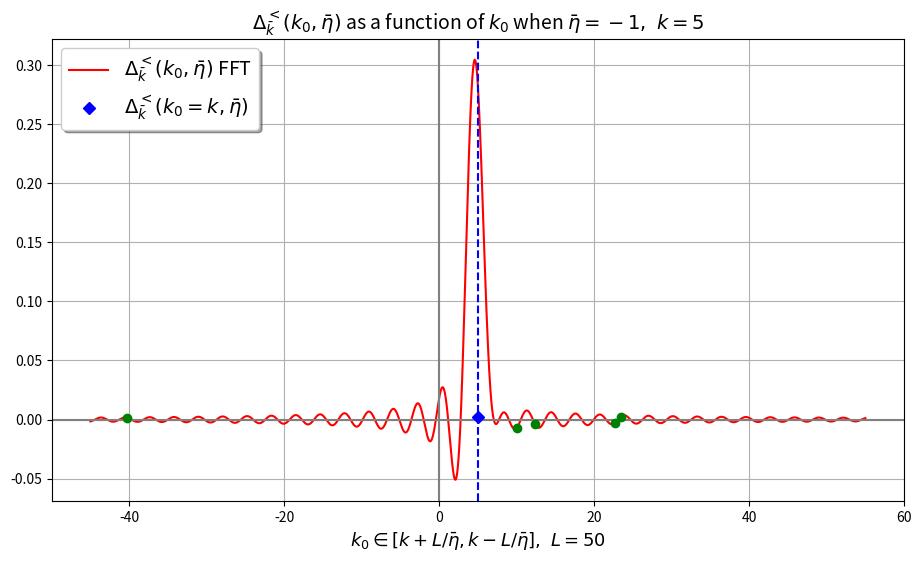
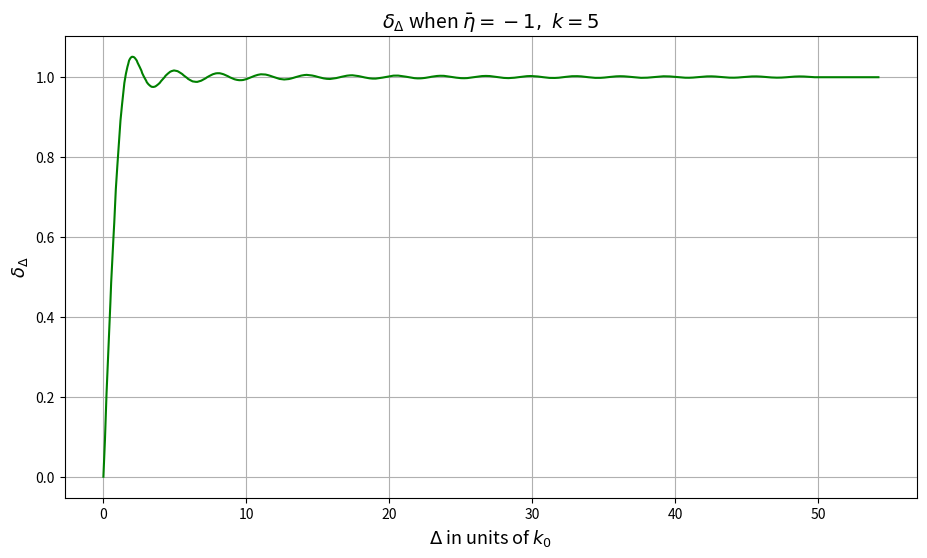
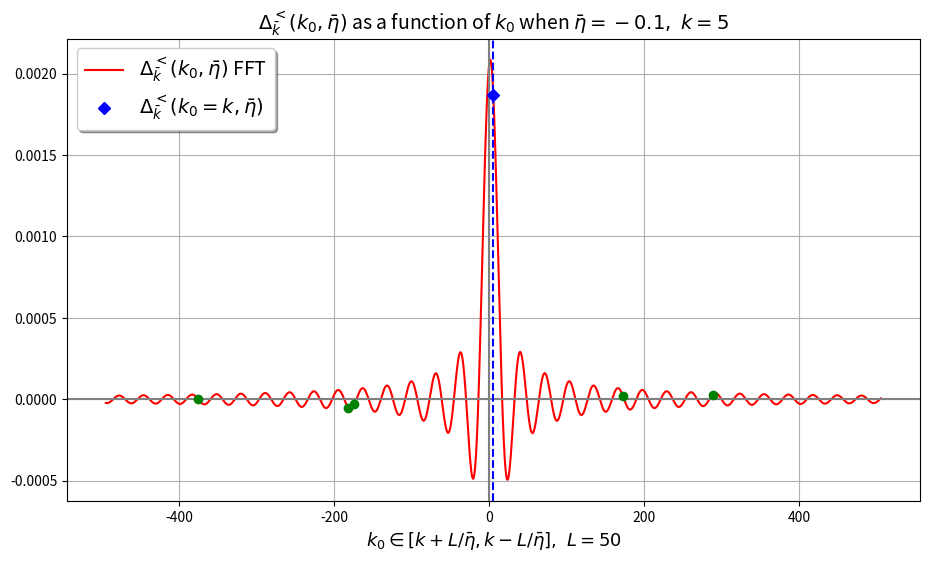
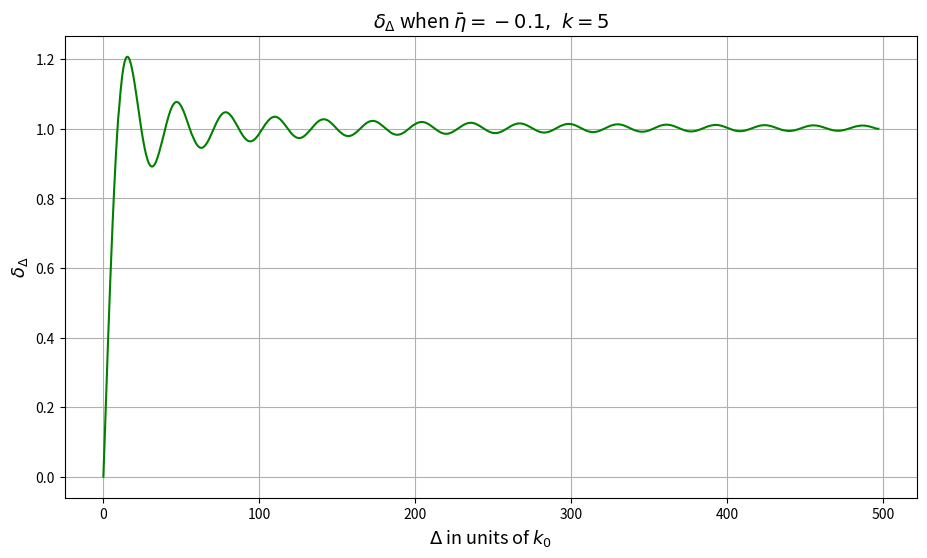

Generate these figures, in order, with matplotlib:
# -*- coding: utf-8 -*-
"""
Created on Mon Jun 16 07:42:21 2025

@author: Wäinö Lehmonen
"""

import scipy as sc
import numpy as np
import matplotlib.pyplot as plt
import random


# ---SETTINGS---

# constants (m/H <= 3/2 for real nu; for plotting pick m/H = small like 0.01)
m = 0.01  # mass of field
H = 1  # Hubble rate
d = 4  # dimension

k = 5  # norm of k bar in [0, inf)
eta = -0.1  # (etabar) mean of conformal times 1/2(eta' + eta) in (-inf, 0)
# -k*eta > 1 subhorizon
# -k*eta < 1 superhorizon

# number of data points for plotting and FFT (FFT matrix is N by N)
N = 4000

L = 50  # limits for k0 (when eta = -1)

# --------------


nu = np.sqrt(((d - 1)/2)**2 - (m/H)**2)

print('Scale factor a =', -1/(eta*H))

# integration variable u = Delta_eta/(2eta_bar) runs over (-1, 1)
epsilon = 1e-10  # small threshold in order to avoid limit points (nan)
urange = np.linspace(-1 + epsilon, 1 - epsilon, N)


# for variable k0
def k0range(eta_bar):
    return np.linspace(L/eta_bar + k, -L/eta_bar + k, N)


def integrand_for_Delta(k_0, eta_bar, u):
    """
    This integrated over u in (-1, 1) should be Delta^<_k

    Parameters
    ----------
    k_0 : array-like
        frequency
    eta_bar : array-like
        mean of conformal times 1/2(eta' + eta)
    u : array-like
        Integration variable u = Deltaeta/etabar;
        Deltaeta = eta' - eta: conformal time difference

    Returns
    -------
    array-like
        Integrand for given values

    """
    hankel_a = sc.special.hankel1(nu, k*eta_bar*(u - 1))
    hankel_b = sc.special.hankel2(nu, -k*eta_bar*(u + 1))
    c = (1 - u**2)**(3/2)*np.exp(-1j*k_0*2*u*eta_bar)
    return np.pi/2*H**2*eta_bar**4*c*hankel_a*hankel_b


def Delta_benchmark_integral(k_0, eta_bar):
    """
    Uses scipy quad to evaluate the integral for Delta at given points

    Parameters
    ----------
    k_0 : float
        frequency
    eta_bar : array-like
        mean of conformal times

    Returns
    -------
    array-like
        Delta at given points

    """
    I_Re = lambda u: integrand_for_Delta(k_0, eta_bar, u).real
    I_Im = lambda u: integrand_for_Delta(k_0, eta_bar, u).imag
    return sc.integrate.quad(I_Re, -1, 1)[0] \
        - 1j*sc.integrate.quad(I_Im, -1, 1)[0]


integral_k = Delta_benchmark_integral(k, eta)
# print(benchmark_integral)

integrand_k = integrand_for_Delta(k, eta, urange)  # integrand at points u
# # this benchmark (for FFT) uses same u grid as the FFT (compare with scipy)
# benchmark_integral = sum(integrand_k)*(urange[1]-urange[0])
# print(benchmark_integral)


def plot_integrand(k_0, eta_bar):
    """
    Plots the integrand for delta as function of integration variable u

    Parameters
    ----------
    k_0 : array-like
        frequency
    eta_bar : float
        mean of conformal times 1/2(eta' + eta)

    Returns
    -------
    None.

    """
    # Plotting the integrand for fixed value k0
    integrand_k0 = integrand_for_Delta(k_0, eta_bar, urange)
    plt.figure()
    plt.plot(urange, integrand_k0, 'r')  # plots the real part of I
    # plt.plot(urange, integrand_k0.imag, 'b')  # imaginary part of I
    plt.title('Integrand as a function of integration variable u')
    plt.xlabel(r'$u=\frac{\Delta \eta}{2\bar{\eta}}$')
    plt.ylabel(r'$I(u, \bar{\eta}, k_0)$')
    plt.show()


# FFT matrix
def grid_for_FFT(eta_bar):
    # input matrix for FFT
    x1, y1 = np.meshgrid(urange, k0range(eta_bar))
    return np.exp(-1j*x1*2*y1*eta_bar)*(urange[1] - urange[0])


# FFT using the above defined grid
def FFT_for_G(eta_bar, u, gridmatrix):
    """
    Fourier transform of G wrt. u

    Parameters
    ----------
    eta_bar : array-like
        mean of conformal times 1/2(eta' + eta)
    u : array-like
        Integration variable u = Deltaeta/etabar;
        Deltaeta = eta' - eta: conformal time difference

    Returns
    -------
    array-like
        Fourier-transform for given values

    """
    hankel_a = sc.special.hankel1(nu, k*eta_bar*(u - 1))
    hankel_b = sc.special.hankel2(nu, -k*eta_bar*(u + 1))
    c = (1 - u**2)**(3/2)
    A = hankel_a*hankel_b*c
    return np.pi/2*H**2*eta_bar**4*np.matmul(gridmatrix, A)


# Delta at points k0range
Delta = FFT_for_G(eta, urange, grid_for_FFT(eta))


def deltaDelta(eta_bar, D, newk0range, Delta):
    newDelta = Delta[0:2*np.argmax(Delta)].real
    M = sum(newDelta)*(newk0range[1] - newk0range[0])
    omega_k = sum(newk0range*newDelta)*(newk0range[1] - newk0range[0])/M
    leftlimitindex = np.argmin(abs(newk0range - (omega_k - D)))
    rightlimitindex = np.argmin(abs(newk0range - (omega_k + D)))
    # k0range_cutright = newk0range[:rightlimitindex]
    # k0range_cut = k0range_cutright[leftlimitindex:]  # plottausta varten
    Delta_cutright = newDelta[:rightlimitindex]
    Delta_cut = Delta_cutright[leftlimitindex:]
    return sum(Delta_cut)*(newk0range[1] - newk0range[0])/M


def plot_Delta_and_deltaDelta(etas):
    for j in range(len(etas)):

        Delta = FFT_for_G(etas[j], urange, grid_for_FFT(etas[j]))
        plt.figure(figsize=(11, 6))

        plt.plot(k0range(etas[j]), Delta, 'r',
                 label=r'$\Delta^<_\bar{k}(k_0, \bar{\eta})$ FFT')

        plt.title(r'$\Delta^<_\bar k(k_0, \bar \eta)$ as a function of $k_0$'
                  r' when $\bar \eta={a},\ k={b}$'.format(a=etas[j], b=k),
                  fontsize=14)
        plt.xlabel(r'$k_0 \in \left[k+L/\bar\eta,k-L/\bar\eta \right],\ L={a}$'
                   .format(a=L), fontsize=13)

        plt.axvline(0, c='gray')  # comment out when |eta| >> 1 (out of range)
        plt.axhline(0, c='gray')

        plt.axvline(k, c='b', linestyle='--')
        plt.plot(k, integral_k, 'bD',
                 label=r'$\Delta^<_\bar{k}(k_0=k, \bar{\eta})$')

        # benchmarking for FFT
        for i in range(5):
            randk0 = random.choice(k0range(etas[j]))
            plt.plot(randk0, Delta_benchmark_integral(randk0, etas[j]), 'go')

        plt.legend(loc='upper left', fontsize=14, shadow=True)
        plt.grid()
        plt.show()
        
        newk0range = k0range(etas[j])[0:2*np.argmax(Delta)]
        
        Drange = np.linspace(0, newk0range[-1], num=1000)
        # D pienempi kuin newrange rajat

        deltajono = np.empty(len(Drange))
        for i in range(len(Drange)):
            deltajono[i] = deltaDelta(etas[j], Drange[i], newk0range, Delta)

        plt.figure(figsize=(11, 6))

        # plt.axhline(deltajono[-1], c='r', linestyle='--')
        plt.plot(Drange, deltajono, c='g')

        plt.ylabel(r'$\delta_\Delta$', fontsize=13)
        plt.xlabel(r'$\Delta$ in units of $k_0$', fontsize=13)
        plt.title(r'$\delta_\Delta$ when $\bar \eta={a},\ k={b}$'
                  .format(a=etas[j], b=k), fontsize=14)

        plt.grid()
        plt.show()



plot_Delta_and_deltaDelta([-1, -0.1])

# TODO: vihkosta löytyy jutut TÄSTÄ ALASPÄIN ON TESTAILUA
# MUOKKAA KOODI LUETTAVAKSI

# print('Deltan maksimikohta k_0 =', k0range[np.argmax(Delta)])
# newk0range = k0range[0:2*np.argmax(Delta)]
# newDelta = Delta[0:2*np.argmax(Delta)].real
# M = sum(newDelta)*(newk0range[1] - newk0range[0])
# print('N =', M)
# omega_k = sum(newk0range*newDelta)*(newk0range[1] - newk0range[0])/M
# print('omega_k =', omega_k)


# plt.figure(figsize=(11, 6))

# plt.plot(newk0range, newDelta, 'r',
#          label=r'$\Delta^<_\bar{k}(k_0, \bar{\eta})$ FFT')

# plt.title(r'Symmetric around max, $\Delta^<_\bar k(k_0, \bar \eta)$ '
#           'as a function of $k_0$'
#           r' when $\bar \eta={a},\ k={b}$'.format(a=eta, b=k), fontsize=14)
# plt.xlabel(r'$k_0 \in \left[\max - \lambda, \max + \lambda \right]$',
#            fontsize=13)

# plt.axvline(0, c='gray')  # comment out when |eta| >> 1 (out of range)
# plt.axhline(0, c='gray')

# plt.axvline(k, c='b', linestyle='--')
# plt.plot(k, integral_k, 'bD',
#          label=r'$\Delta^<_\bar{k}(k_0=k, \bar{\eta})$')

# plt.legend(loc='upper left', fontsize=14, shadow=True)
# plt.grid()
# plt.show()


# Delta = FFT_for_G(eta, urange)
# max of Delta is now in middle of k0range


# return/M for normed
